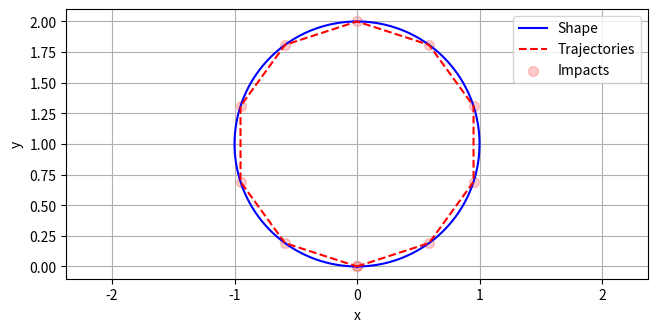

Generate this figure with matplotlib:
import math
import numpy as np
import matplotlib.pyplot as plt
from random import*
import random
from scipy.optimize import minimize, root_scalar, newton
import scipy.integrate as integrate
import time

# Start the timer
start = time.time()

#### GENERATING A DOMAIN
#### GENERATING A DOMAIN


# Set the seed for random number generation
seed_value = 3

#Generating random sequence of Fourier coefficients normalized, such as sum(a2,...)<1 and ai<1/nbr_coeff
def rho_coeff(nbr_coeff):
    seed(seed_value)
    res = [nbr_coeff,0]
    if nbr_coeff <= 2:
        return [1,0]
    else:
        for i in range(nbr_coeff-2):
            n = random.randint(-10**3,10**3)/10**3
            res.append(n)
    res = [x / nbr_coeff for x in res]
    return res

#Generating the same random sequence of Fourier coefficients non normalized
def rho_coeff_non_normalized(nbr_coeff):
    seed(seed_value)
    res = [1,0]
    if nbr_coeff <= 2:
        return [1,0]
    else:
        for i in range(nbr_coeff-2):
            n = random.randint(-10**3,10**3)/10**3
            res.append(n)
    return res

#Defining the function rho as a troncature of a Fourier Serie
def rho_function(theta,shape):
    y = 0
    for j in range(len(shape)):
        y += shape[j]*math.cos(j*theta)
    return y

#To plot rho over [0,2*pi]
def plot_rho(shape):
    X = np.linspace(0,2*math.pi,1000)
    Y = [rho_function(x,shape)  for x in X]
    Z = np.zeros(len(X))
    plt.figure()
    plt.title(r'radius of curvature $\rho(\theta)$')
    plt.ylabel(r'$\rho(\theta)$')
    plt.xlabel('x')
    plt.plot(X,Z,)
    plt.plot(X, Y)
    plt.grid(True)
    plt.show()

#Define gamma(theta), which gives the x,y-coordinates of the point on ∂omega identified by the angle theta
def gamma(theta,shape):
    x = math.sin(theta)
    y = 1 - math.cos(theta)
    for i in range(2,len(shape)):
        x += (shape[i]/2)*((1/(1-i))*math.sin((1-i)*theta)+(1/(1+i))*math.sin((1+i)*theta))
        y += (shape[i]/2)*((-1/(1+i))*math.cos((1+i)*theta)+(1/(1+i))-(1/(1-i))*math.cos((1-i)*theta)+(1/(1-i)))     
    return (x,y)


#### FIND THE PERIODIC TRAJECTORIES
#### FIND THE PERIODIC TRAJECTORIES


#Define euclidiean norm of a vector in R2
def norme2(v):
    res = math.sqrt(v[0]**2 + v[1]**2)
    return res

#Define function -L : -(length of the trajectory passing by the points ksi[i])
def minus_L(theta_vector,shape):
    res = 0
    for i in range(len(theta_vector)):
        res += norme2(np.subtract(gamma(theta_vector[i],shape),gamma(theta_vector[i-1],shape)))
    return -res

#Optimize function
def L_maximizer(theta_initial,shape):
    #Perform optimization by minimizing minus L
    result = minimize(minus_L,theta_initial, args=(shape,),tol=1e-3)
    #Get the maximum value of L by negating the minimum value of minus_L
    max_value = -result.fun
    max_point = result.x
    #print(f"Maximum value: {max_value} at point {max_point}")
    return np.mod(max_point, 2 * np.pi)

#Function to obtain ksi from phi
def find_impacts(theta_vector,shape):
    impacts = [gamma(theta_i,shape) for theta_i in theta_vector]
    return impacts

#Print the trajectory of the maximal marked orbit 1/q periodic
def trajectories_visualisation(impacts,shape,q):
    theta = np.linspace(0, 2 * np.pi, 5000)
    x_vals, y_vals = np.array([gamma(t,shape) for t in theta]).T
    impacts.append(impacts[0])
    x_vals1, y_vals1 = np.array(impacts).T
    plt.figure(figsize=(7.5, 3.5))
    plt.plot(x_vals, y_vals, label="Shape", color='blue')
    plt.plot(x_vals1, y_vals1, label="Trajectories", color='red',linestyle='dashed')
    plt.scatter(x_vals1, y_vals1, label="Impacts", color='red', marker='o', s=50,alpha=0.2)
    # Add labels and title
    plt.xlabel("x")
    plt.ylabel("y")
    #plt.title("Shape in the plan, marked point fixed at (0,0)")
    #plt.title("Maximal marked orbit 1/"+str(q)+"-periodic")
    # Add grid and legend
    plt.legend()
    plt.axis("equal")  # Ensure correct aspect ratio
    plt.grid(True)
    # Save the plot as a PNG image
    #plt.savefig(str(shape)+'_1_'+str(q)+'_periodic_trajectory.png',dpi=300, bbox_inches='tight')
    plt.show()
    del impacts[-1]


#### USE OF LAZUTKIN COORDINATES TO HAVE BETTER INITIAL CONDITIONS WHEN OPTIMIZING L
#### USE OF LAZUTKIN COORDINATES TO HAVE BETTER INITIAL CONDITIONS WHEN OPTIMIZING L


#Define rho to the power 1/3
def rho_function_power_1over3(theta,shape):
    return rho_function(theta,shape)**(1/3)

#Compute C_gamma
def lazutkin_parameter(shape):
    res = integrate.quad(lambda theta: rho_function_power_1over3(theta,shape), 0, 2*math.pi)[0]
    C_shape = (1/res)
    return C_shape

#Define the Lazutkin parametrization x(theta)
def x_lazutkin(theta,shape):
    res = lazutkin_parameter(shape) * integrate.quad(lambda theta_prime: rho_function_power_1over3(theta_prime,shape), 0, theta)[0]
    return res

#Define dx(theta)/dtheta
def d_x_lazutkin(theta,shape):
    res = lazutkin_parameter(shape) * rho_function_power_1over3(theta,shape)
    return res

#Solve x(theta) = y using Newton's method with specified condition initial
def solve_lazutkin_newton(shape,y,initial,):
    x_solution = newton(lambda theta: x_lazutkin(theta, shape) - y, x0=initial, fprime=lambda theta: d_x_lazutkin(theta, shape), maxiter=200)
    return x_solution

#Solve x(theta) = y using root_scalar method
def solve_lazutkin_root(shape,y):
    sol = root_scalar(lambda theta: x_lazutkin(theta,shape) - y, method='brentq', bracket=[0, 2 * math.pi])
    return sol.root

#Find the vector theta0 by solving each component theta0j = j/q with Newton method
def find_theta0_newton(q,shape):
    res = []
    init = math.pi
    for i in range(q):
        y = solve_lazutkin_newton(shape,i/q,init)
        res.append(y)
        init = y
    return res

#Find the vector theta0 by solving each component theta0j = j/q with root_scalar method
def find_theta0_root(q,shape):
    res = []
    for i in range(q):
        y = solve_lazutkin_root(shape,i/q)
        res.append(y)
    return res


#### FIND THE ANGLES IN A TRAJECTORIES
#### FIND THE ANGLES IN A TRAJECTORIES


# Function to calculate the angle of the triangle using the law of cosines
def law_of_cosines(a, b, c):
    if a==0 or b==0:
        print('a ou b est nul')
    return math.acos((a**2 + b**2 - c**2) / (2 * a * b))

# Function to find the angles of the triangle given the coordinates of the three points
def find_angle(x1,x2,x3):
    # Calculate the lengths of the sides
    a = norme2(np.subtract(x1,x2))  # Length of side x1-x2
    b = norme2(np.subtract(x2,x3))  # Length of side x2-x3
    c = norme2(np.subtract(x3,x1))  # Length of side x3-x1
    # Use the law of cosines to find the angle at point x2
    angle = law_of_cosines(a, b, c)
    return angle/2

#Function to obtain phi from ksi
def q_list_phi(impacts):
    res = np.empty(len(impacts),dtype= object)
    for i in range(len(impacts)):
        if i < len(impacts) - 1:
            phi = math.pi/2 - find_angle(impacts[i-1],impacts[i],impacts[i+1])
            res[i] = phi
        else:
            impacts.append(impacts[0])
            phi = math.pi/2 - find_angle(impacts[i-1],impacts[i],impacts[i+1])
            res[i] = phi
            del impacts[-1]
    return res


### CREATION OF T AND T_TILDE
### CREATION OF T AND T_TILDE


def mu_inverse(theta,shape):
    return 2*lazutkin_parameter(shape)*rho_function_power_1over3(theta,shape)

# Ensure phi is a numpy array in T_matrix function and perform element-wise operations
def T_matrix(shape, tronc):
    matrix = np.ones((tronc, tronc))
    matrix[0, :] = mu_inverse(0,shape)
    for i in range(1,tronc):
        theta0 = find_theta0_root(i + 1, shape) # Find theta0 using Root's method
        #theta0 = find_theta0_newton(i+1,shape) # Find theta0 using Newton's method
        #theta0 = [(2*math.pi)*(i/q) for i in range(q)] #Uniform theta0
        theta_impacts = L_maximizer(theta0, shape)
        ksi = np.array([x_lazutkin(theta, shape) for theta in theta_impacts])  # Ensure ksi is a numpy array
        impacts = find_impacts(theta_impacts, shape)
        phi = np.array(q_list_phi(impacts))  # Ensure phi is a numpy array
        #trajectories_visualisation(impacts,shape,i+1)
        for j in range(tronc):
            val = 0
            for s in range(i+1):
                val += math.cos(2*math.pi*(j+1)*ksi[s])*math.sin(phi[s])*mu_inverse(theta_impacts[s],shape)
            matrix[i,j] = val*(1/((i+1)*math.sin(math.pi/(i+1))))
    return matrix

# Function to compute tilde(T)
def tilde(T):
    T_D = np.zeros(np.shape(T))
    for i in range(np.shape(T)[1]):
        for j in range(np.shape(T)[1] - i):
            if j % (i + 1) == 0:
                T_D[i, j + i] = 1/(np.pi)
    inverse_T_D = np.linalg.inv(T_D)
    return np.dot(inverse_T_D, T)

#Plot (q**2)*T(q,j) with j fixed
def plot_mjq(T,column):
    # Select a column index to visualize (ensuring it's within bounds)
    column_index = min(column, np.shape(T)[0] - 1)  # Ensuring the column index does not exceed matrix size
    X = np.array([i for i in range(1,np.shape(T)[0])])
    Y = [q**2*T[q,column_index,] for q in range(1,np.shape(T)[0])]
    plt.figure(figsize=(7, 4))
    plt.plot(X, Y, marker='o', linestyle='-', color='b', label=f'Column {column_index} of T')
    plt.xlabel("Row index")
    plt.ylabel("Matrix values")
    plt.title("Sample of T_matrix")
    plt.legend()
    plt.grid(True)
    plt.show()


### FUNCTIONS TO CALL
### FUNCTIONS TO CALL


def final_spectre(shape,tronc):
    T = T_matrix(shape, tronc)
    T_tilde = tilde(T)
    T_tilde_eigenvalues = np.linalg.eigvals(T_tilde)
    real_parts = np.real(T_tilde_eigenvalues)
    imag_parts = np.imag(T_tilde_eigenvalues)
    plt.figure(figsize=(6, 6))
    plt.scatter(real_parts, imag_parts, color='red', marker='o', label='Eigenvalues',s=50,alpha=0.2)
    plt.xlabel('Real Part')
    plt.ylabel('Imaginary Part')
    end = time.time()
    print(f'Total time with T of size {tronc} is {end - start:.4f} seconds')
    plt.title(f'Eigenvalues in the Complex Plane for '+r'$\tilde{T}$'+f' as a {tronc}*{tronc} matrix. Running time = '+f'{end - start:.4f} seconds'+f' = {(end - start)/60:.4f} minutes')
    plt.axhline(0, color='black', linewidth=1)
    plt.axvline(0, color='black', linewidth=1)
    plt.grid(True)
    plt.legend()
    #plt.savefig(str(omega)+' Eigenvalues_tronc='+str(tronc)+'.png',dpi=300, bbox_inches='tight')
    plt.show()

def final_trajectories(shape,q):
    theta0 = find_theta0_root(q, shape) # Find theta0 using Root's method
    #theta0 = find_theta0_newton(q,shape) # Find theta0 using Newton's method
    #theta0 = [(2*math.pi)*(i/q) for i in range(q)] #Uniform theta0
    theta_impacts = L_maximizer(theta0, shape)
    ksi = np.array([x_lazutkin(theta, shape) for theta in theta_impacts])  # Ensure ksi is a numpy array
    impacts = find_impacts(theta_impacts, shape)
    trajectories_visualisation(impacts,omega,q)


if __name__ == '__main__':
    tronc = 50
    omega = np.array([1])
    #omega = np.array([1 ,0, 0.5, -0.45, 0.3])
    #omega = np.array([1 ,0, 0, 0.99])
    #omega = np.array([1 ,0, 0, -0.999])

    #plot_rho(omega)
    final_trajectories(omega,10)
    #final_spectre(omega,tronc)

    #T = T_matrix(omega, tronc)
    #T_tilde1 = tilde(T)
    #T_tilde = np.transpose(T_tilde1)@T_tilde1

    #T_tilde_eigenvalues = np.linalg.eigvals(T_tilde)
    #real_parts = np.real(T_tilde_eigenvalues)
    #imag_parts = np.imag(T_tilde_eigenvalues)
    #plt.figure(figsize=(6, 6))
    #plt.scatter(real_parts, imag_parts, color='red', marker='o', label='Eigenvalues',s=50,alpha=0.2)
    #plt.xlabel('Real Part')
    #plt.ylabel('Imaginary Part')
    #end = time.time()
    #print(f'Total time with T of size {tronc} is {end - start:.4f} seconds')
    #plt.title(f'Eigenvalues in the Complex Plane for '+r'$\tilde{T}$'+f' as a {tronc}*{tronc} matrix. Running time = '+f'{end - start:.4f} seconds'+f' = {(end - start)/60:.4f} minutes')
    #plt.axhline(0, color='black', linewidth=1)
    #plt.axvline(0, color='black', linewidth=1)
    #plt.grid(True)
    #plt.legend()
    #plt.savefig(str(omega)+' Eigenvalues_tronc='+str(tronc)+'.png',dpi=300, bbox_inches='tight')
    #plt.show()




